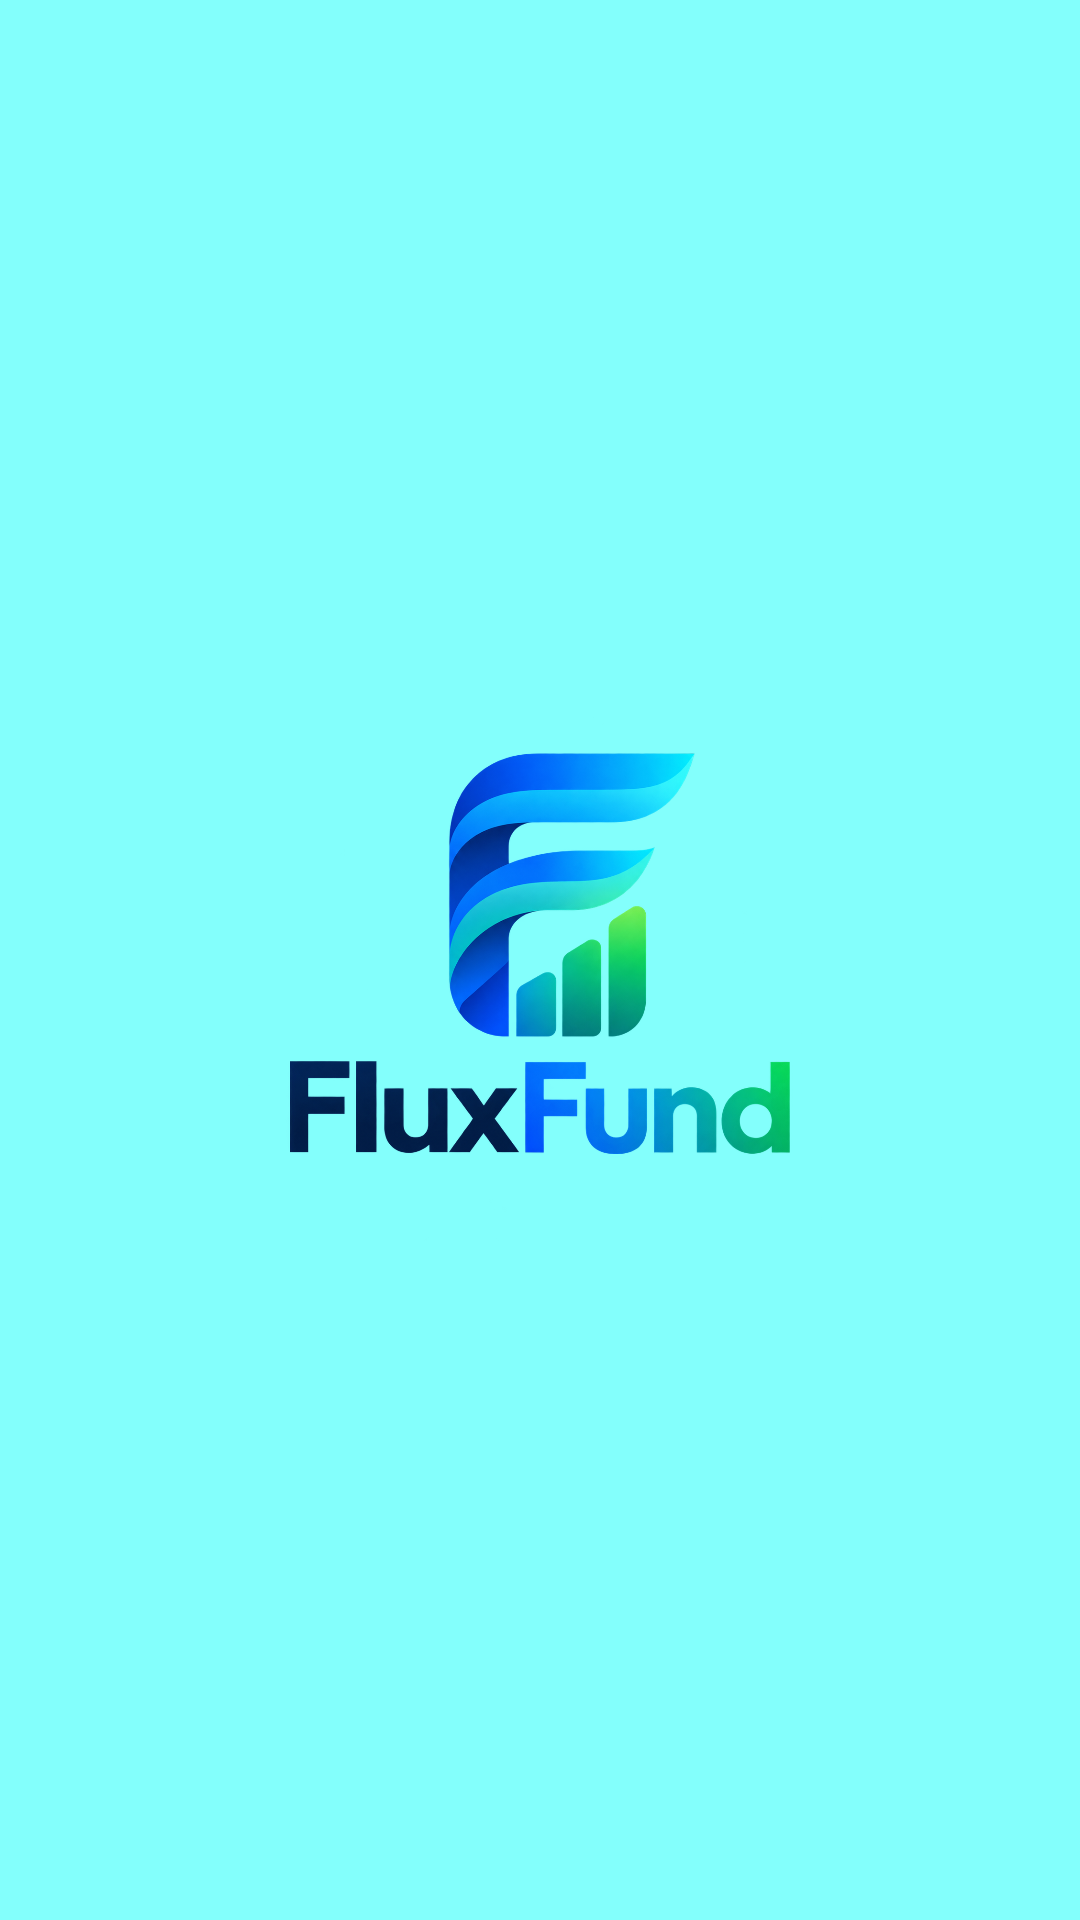

Reconstruct the res/layout file that produces this screen, plus the resources it refers to.
<!-- AndroidManifest.xml: application theme Theme.AppMuitasTelas -->
<!-- res/layout/activity_main.xml -->
<?xml version="1.0" encoding="utf-8"?>
<androidx.constraintlayout.widget.ConstraintLayout xmlns:android="http://schemas.android.com/apk/res/android"
    xmlns:app="http://schemas.android.com/apk/res-auto"
    xmlns:tools="http://schemas.android.com/tools"
    android:id="@+id/main"
    android:layout_width="match_parent"
    android:layout_height="match_parent"
    android:background="#83FFFC"
    tools:context=".MainActivity">

    <ImageView
        android:id="@+id/imageView"
        android:layout_width="200dp"
        android:layout_height="200dp"
        app:layout_constraintBottom_toBottomOf="parent"
        app:layout_constraintEnd_toEndOf="parent"
        app:layout_constraintHorizontal_bias="0.5"
        app:layout_constraintStart_toStartOf="parent"
        app:layout_constraintTop_toTopOf="parent"
        app:layout_constraintVertical_bias="0.5"
        app:srcCompat="@drawable/fundo" />
</androidx.constraintlayout.widget.ConstraintLayout>
<!-- resources referenced by this layout -->
<resources>
  <!-- drawable fundo: png bitmap (drawable, 404537 bytes) -->
  <style name="Theme.AppMuitasTelas" parent="Base.Theme.AppMuitasTelas" />
  <style name="Base.Theme.AppMuitasTelas" parent="Theme.Material3.DayNight.NoActionBar">
          
          
      </style>
</resources>
